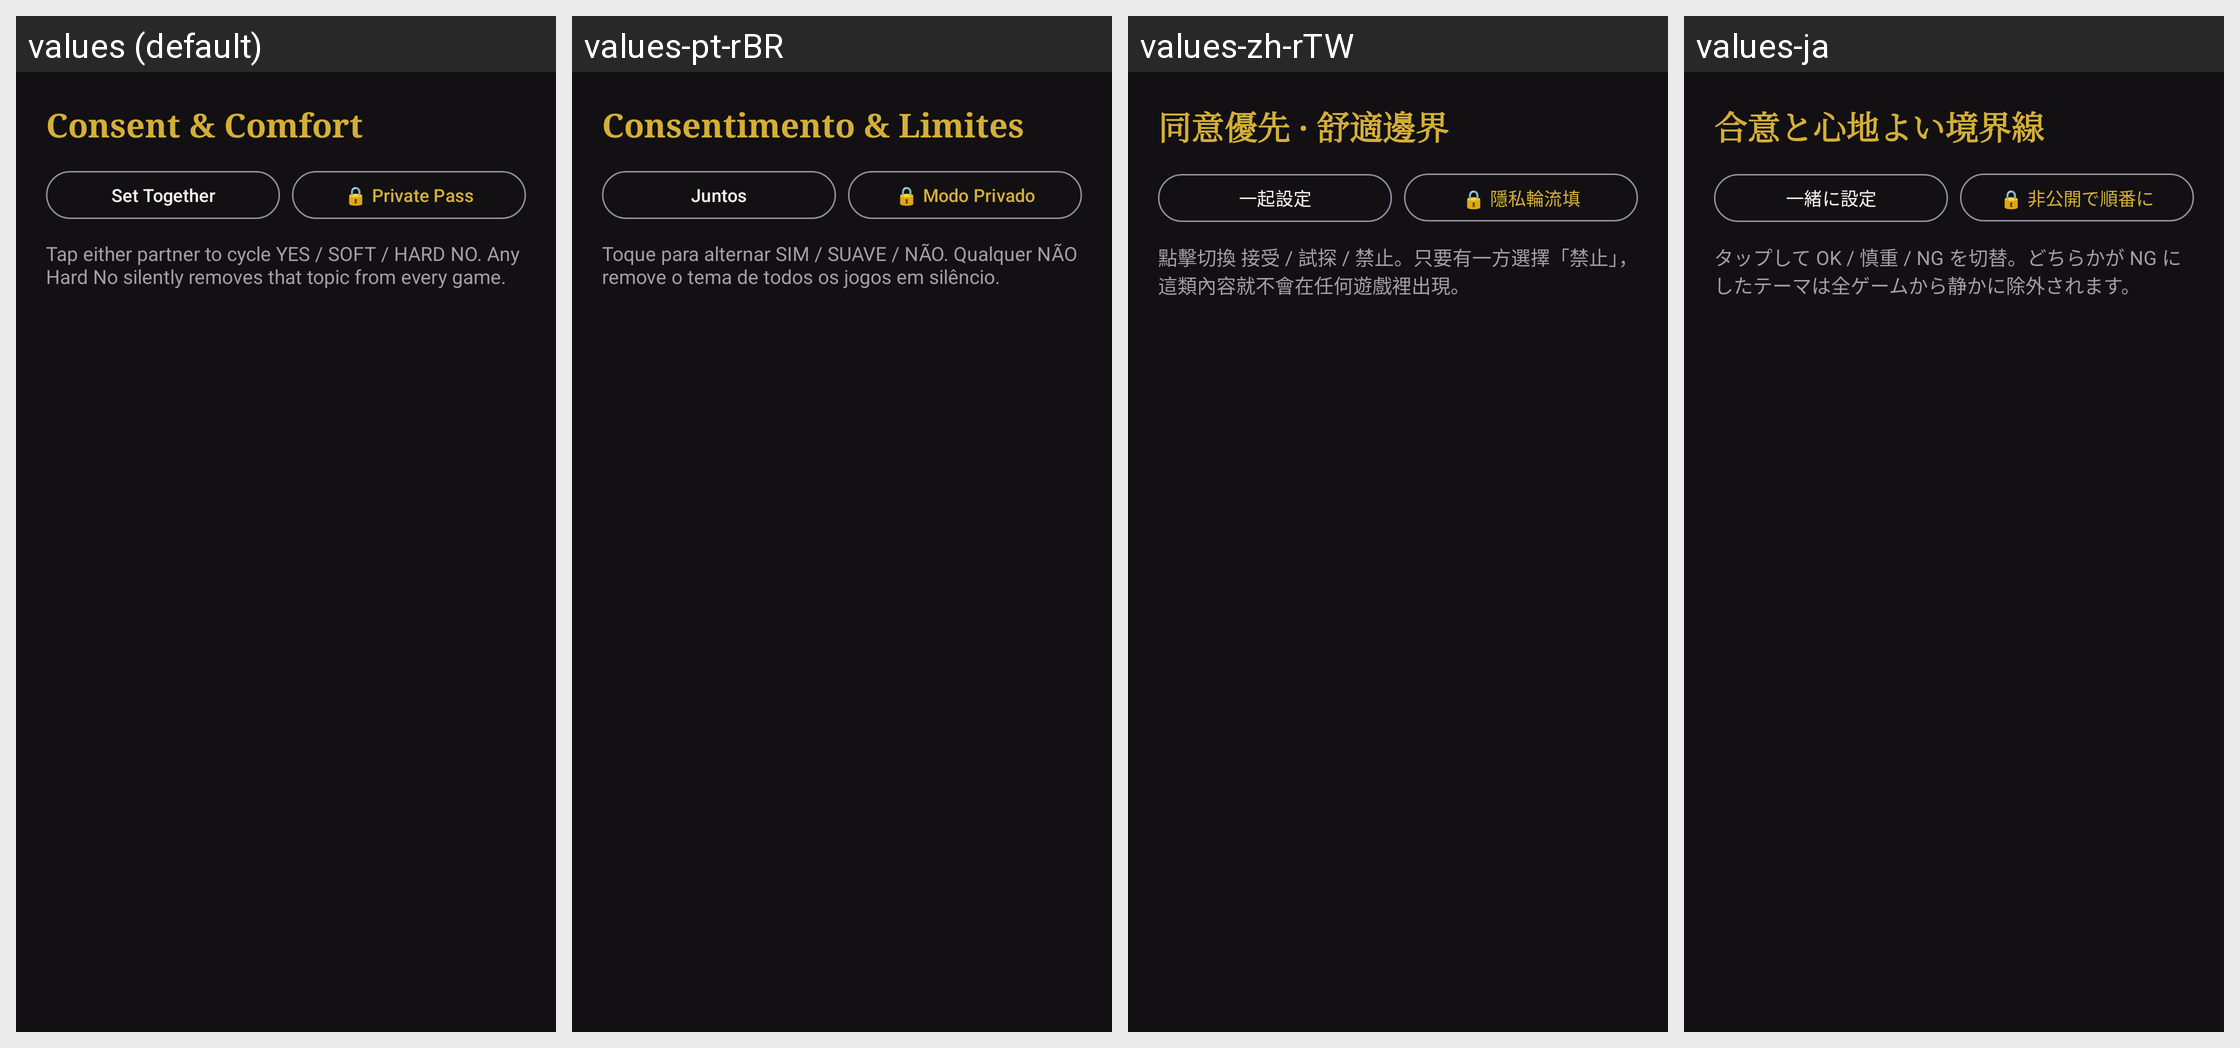

This grid shows one Android layout under several languages. Give, for every string resource on the screen, its name, the default text and each shown locale's text.
Android screen res/layout/fragment_consent.xml rendered under 4 locales, left to right: values (default), values-pt-rBR, values-zh-rTW, values-ja. Device: Nexus 5 (rendered at 1080×1920; each locale shown at half size, 540×960, under a caption strip naming it); theme Theme.VelvetCouplesGame.
Other locales in the repository, not shown: values-es, values-fr, values-ko, values-zh-rCN.
Strings drawn on this screen, with the default value and each locale's value (text and hints the layout hard-codes, and strings that could not be matched under every locale, appear in the picture but are not listed):

consent_title
  values: Consent & Comfort
  values-pt-rBR: Consentimento & Limites
  values-zh-rTW: 同意優先 · 舒適邊界
  values-ja: 合意と心地よい境界線

consent_mode_together
  values: Set Together
  values-pt-rBR: Juntos
  values-zh-rTW: 一起設定
  values-ja: 一緒に設定

consent_mode_private
  values: 🔒 Private Pass
  values-pt-rBR: 🔒 Modo Privado
  values-zh-rTW: 🔒 隱私輪流填
  values-ja: 🔒 非公開で順番に

consent_desc
  values: Tap either partner to cycle YES / SOFT / HARD NO. Any Hard No silently removes that topic from every game.
  values-pt-rBR: Toque para alternar SIM / SUAVE / NÃO. Qualquer NÃO remove o tema de todos os jogos em silêncio.
  values-zh-rTW: 點擊切換 接受 / 試探 / 禁止。只要有一方選擇「禁止」，這類內容就不會在任何遊戲裡出現。
  values-ja: タップして OK / 慎重 / NG を切替。どちらかが NG にしたテーマは全ゲームから静かに除外されます。
